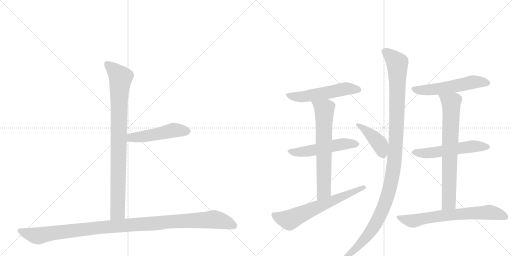
t = 0.00 s
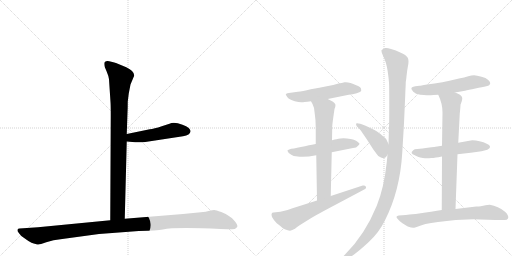
t = 2.12 s
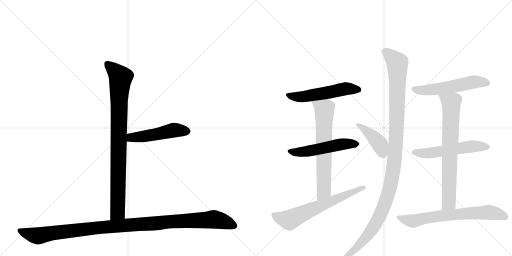
t = 4.25 s
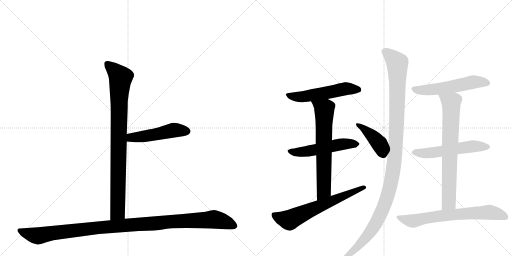
t = 6.37 s
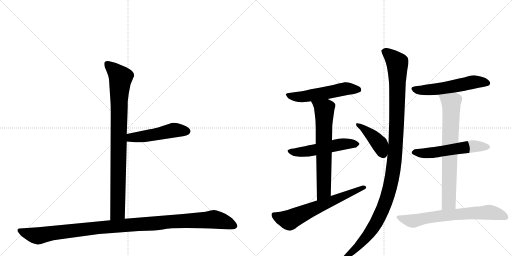
t = 8.50 s
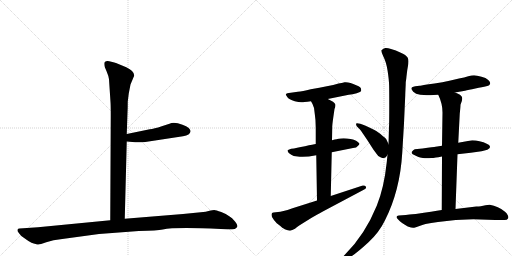
t = 10.62 s

The animated SVG that drew these frames (rendered in a browser with its animation timeline set to each time). Animation: 13 CSS @keyframes rules; one cycle of 10.62 s.

<svg version="1.1" viewBox="0 0 2048 1024" xmlns="http://www.w3.org/2000/svg">
  <g stroke="lightgray" stroke-dasharray="1,1" stroke-width="1" transform="scale(4, 4)">
    <line x1="0" y1="0" x2="256" y2="256"></line>
    <line x1="256" y1="0" x2="0" y2="256"></line>
    <line x1="128" y1="0" x2="128" y2="256"></line>
    <line x1="0" y1="128" x2="256" y2="128"></line>
    <line x1="256" y1="0" x2="512" y2="256"></line>
    <line x1="512" y1="0" x2="256" y2="256"></line>
    <line x1="384" y1="0" x2="384" y2="256"></line>
    <line x1="256" y1="128" x2="512" y2="128"></line>
  </g>
<g transform="scale(1, -1) translate(0, -850)">
   <style type="text/css">
    @keyframes keyframes0 {
      from {
       stroke: black;
       stroke-dashoffset: 904;
       stroke-width: 128;
       }
       75% {
       animation-timing-function: step-end;
       stroke: black;
       stroke-dashoffset: 0;
       stroke-width: 128;
       }
       to {
       stroke: black;
       stroke-width: 1024;
       }
       }
       #make-me-a-hanzi-animation-0 {
         animation: keyframes0 0.985677s both;
         animation-delay: 0.000000s;
         animation-timing-function: linear;
       }
    @keyframes keyframes1 {
      from {
       stroke: black;
       stroke-dashoffset: 495;
       stroke-width: 128;
       }
       62% {
       animation-timing-function: step-end;
       stroke: black;
       stroke-dashoffset: 0;
       stroke-width: 128;
       }
       to {
       stroke: black;
       stroke-width: 1024;
       }
       }
       #make-me-a-hanzi-animation-1 {
         animation: keyframes1 0.652832s both;
         animation-delay: 0.985677s;
         animation-timing-function: linear;
       }
    @keyframes keyframes2 {
      from {
       stroke: black;
       stroke-dashoffset: 1125;
       stroke-width: 128;
       }
       79% {
       animation-timing-function: step-end;
       stroke: black;
       stroke-dashoffset: 0;
       stroke-width: 128;
       }
       to {
       stroke: black;
       stroke-width: 1024;
       }
       }
       #make-me-a-hanzi-animation-2 {
         animation: keyframes2 1.165527s both;
         animation-delay: 1.638509s;
         animation-timing-function: linear;
       }
    @keyframes keyframes3 {
      from {
       stroke: black;
       stroke-dashoffset: 544;
       stroke-width: 128;
       }
       64% {
       animation-timing-function: step-end;
       stroke: black;
       stroke-dashoffset: 0;
       stroke-width: 128;
       }
       to {
       stroke: black;
       stroke-width: 1024;
       }
       }
       #make-me-a-hanzi-animation-3 {
         animation: keyframes3 0.692708s both;
         animation-delay: 2.804036s;
         animation-timing-function: linear;
       }
    @keyframes keyframes4 {
      from {
       stroke: black;
       stroke-dashoffset: 532;
       stroke-width: 128;
       }
       63% {
       animation-timing-function: step-end;
       stroke: black;
       stroke-dashoffset: 0;
       stroke-width: 128;
       }
       to {
       stroke: black;
       stroke-width: 1024;
       }
       }
       #make-me-a-hanzi-animation-4 {
         animation: keyframes4 0.682943s both;
         animation-delay: 3.496745s;
         animation-timing-function: linear;
       }
    @keyframes keyframes5 {
      from {
       stroke: black;
       stroke-dashoffset: 675;
       stroke-width: 128;
       }
       69% {
       animation-timing-function: step-end;
       stroke: black;
       stroke-dashoffset: 0;
       stroke-width: 128;
       }
       to {
       stroke: black;
       stroke-width: 1024;
       }
       }
       #make-me-a-hanzi-animation-5 {
         animation: keyframes5 0.799316s both;
         animation-delay: 4.179688s;
         animation-timing-function: linear;
       }
    @keyframes keyframes6 {
      from {
       stroke: black;
       stroke-dashoffset: 646;
       stroke-width: 128;
       }
       68% {
       animation-timing-function: step-end;
       stroke: black;
       stroke-dashoffset: 0;
       stroke-width: 128;
       }
       to {
       stroke: black;
       stroke-width: 1024;
       }
       }
       #make-me-a-hanzi-animation-6 {
         animation: keyframes6 0.775716s both;
         animation-delay: 4.979004s;
         animation-timing-function: linear;
       }
    @keyframes keyframes7 {
      from {
       stroke: black;
       stroke-dashoffset: 424;
       stroke-width: 128;
       }
       58% {
       animation-timing-function: step-end;
       stroke: black;
       stroke-dashoffset: 0;
       stroke-width: 128;
       }
       to {
       stroke: black;
       stroke-width: 1024;
       }
       }
       #make-me-a-hanzi-animation-7 {
         animation: keyframes7 0.595052s both;
         animation-delay: 5.754720s;
         animation-timing-function: linear;
       }
    @keyframes keyframes8 {
      from {
       stroke: black;
       stroke-dashoffset: 1176;
       stroke-width: 128;
       }
       79% {
       animation-timing-function: step-end;
       stroke: black;
       stroke-dashoffset: 0;
       stroke-width: 128;
       }
       to {
       stroke: black;
       stroke-width: 1024;
       }
       }
       #make-me-a-hanzi-animation-8 {
         animation: keyframes8 1.207031s both;
         animation-delay: 6.349772s;
         animation-timing-function: linear;
       }
    @keyframes keyframes9 {
      from {
       stroke: black;
       stroke-dashoffset: 557;
       stroke-width: 128;
       }
       64% {
       animation-timing-function: step-end;
       stroke: black;
       stroke-dashoffset: 0;
       stroke-width: 128;
       }
       to {
       stroke: black;
       stroke-width: 1024;
       }
       }
       #make-me-a-hanzi-animation-9 {
         animation: keyframes9 0.703288s both;
         animation-delay: 7.556803s;
         animation-timing-function: linear;
       }
    @keyframes keyframes10 {
      from {
       stroke: black;
       stroke-dashoffset: 556;
       stroke-width: 128;
       }
       64% {
       animation-timing-function: step-end;
       stroke: black;
       stroke-dashoffset: 0;
       stroke-width: 128;
       }
       to {
       stroke: black;
       stroke-width: 1024;
       }
       }
       #make-me-a-hanzi-animation-10 {
         animation: keyframes10 0.702474s both;
         animation-delay: 8.260091s;
         animation-timing-function: linear;
       }
    @keyframes keyframes11 {
      from {
       stroke: black;
       stroke-dashoffset: 737;
       stroke-width: 128;
       }
       71% {
       animation-timing-function: step-end;
       stroke: black;
       stroke-dashoffset: 0;
       stroke-width: 128;
       }
       to {
       stroke: black;
       stroke-width: 1024;
       }
       }
       #make-me-a-hanzi-animation-11 {
         animation: keyframes11 0.849772s both;
         animation-delay: 8.962565s;
         animation-timing-function: linear;
       }
    @keyframes keyframes12 {
      from {
       stroke: black;
       stroke-dashoffset: 684;
       stroke-width: 128;
       }
       69% {
       animation-timing-function: step-end;
       stroke: black;
       stroke-dashoffset: 0;
       stroke-width: 128;
       }
       to {
       stroke: black;
       stroke-width: 1024;
       }
       }
       #make-me-a-hanzi-animation-12 {
         animation: keyframes12 0.806641s both;
         animation-delay: 9.812337s;
         animation-timing-function: linear;
       }
</style>
<path d="M 436 533 L 442 442 Q 443 429 443 388 L 441 -31 C 441 -61 498 -55 499 -25 L 507 284 L 507 314 L 510 400 Q 511 418 511 444 L 515 476 L 522 512 L 537 548 Q 537 566 505 581 L 464 598 Q 456 601 437 605 Q 417 608 417 595 Q 417 590 419 582 L 427 563 Q 434 547 436 533 Z" fill="lightgray"></path> 
<path d="M 507 284 L 541 281 Q 544 280 581 282 L 732 305 Q 761 309 762 325 Q 763 330 755 338 Q 746 346 730 351 Q 696 364 678 355 L 647 345 Q 616 335 599 333 L 507 314 C 478 308 477 287 507 284 Z" fill="lightgray"></path> 
<path d="M 441 -31 L 152 -59 L 78 -64 Q 72 -64 70 -69 Q 68 -74 76 -83 Q 81 -92 98 -103 Q 114 -115 126 -121 Q 148 -129 154 -128 Q 159 -128 185 -119 Q 211 -110 249 -106 L 396 -86 L 555 -74 Q 630 -72 651 -68 Q 699 -58 883 -66 L 910 -67 Q 922 -68 939 -66 Q 946 -63 949 -57 Q 952 -52 940 -36 Q 928 -20 917 -15 Q 906 -6 885 2 Q 863 10 857 10 Q 850 10 838 7 Q 825 3 803 1 L 732 -6 L 499 -25 L 441 -31 Z" fill="lightgray"></path> 
<path d="M 1311 454 L 1395 471 Q 1410 472 1427 477 Q 1444 482 1445 488 Q 1445 497 1440.5 501 Q 1436 505 1425 509 Q 1397 523 1378 521 Q 1377 521 1374.5 520.5 Q 1372 520 1366 518.5 Q 1360 517 1354 516 Q 1316 505 1243 493 Q 1209 485 1191 483 L 1163 479 Q 1146 478 1143 473 Q 1143 471 1149 462 Q 1155 452 1179 445 Q 1203 438 1218 442 Q 1229 442 1244 445 L 1311 454 Z" fill="lightgray"></path> 
<path d="M 1263 274 Q 1255 273 1220 265.5 Q 1185 258 1165 255 Q 1156 253 1150 249 Q 1150 245 1155 238 Q 1165 231 1175 226 L 1199 223 Q 1226 221 1265 229 L 1327 241 L 1412 258 Q 1427 259 1431 266 Q 1438 272 1438 275 Q 1438 278 1430 283 Q 1424 290 1402 294 Q 1380 298 1362 296 Q 1354 296 1346 293 Q 1341 293 1328 289 L 1263 274 Z" fill="lightgray"></path> 
<path d="M 1328 289 L 1329 345 Q 1329 353 1338 414 Q 1342 423 1342 431 Q 1340 437 1332 443 Q 1324 448 1311 454 C 1284 467 1230 471 1244 445 L 1250 434 Q 1259 418 1259 395 Q 1263 370 1263 338 L 1263 274 L 1265 229 L 1268 48 C 1268 18 1322 36 1323 66 L 1327 241 L 1328 289 Z" fill="lightgray"></path> 
<path d="M 1268 48 L 1170 17 Q 1127 2 1112 2 L 1094 0 Q 1082 0 1088 -18 Q 1095 -31 1107 -43 Q 1122 -54 1129 -61 Q 1132 -62 1139 -67 Q 1153 -73 1160.5 -72.5 Q 1168 -72 1180 -65 Q 1186 -59 1200 -50 L 1245 -22 Q 1284 1 1295 6 L 1455 91 Q 1468 97 1463 104 Q 1460 110 1451 108 L 1323 66 L 1268 48 Z" fill="lightgray"></path> 
<path d="M 1554 274 L 1546 291 Q 1546 295 1533 304 Q 1522 315 1505 326 Q 1493 333 1460 348 Q 1426 362 1424 355 Q 1424 350 1427 345 L 1439 333 Q 1447 323 1469 290 L 1494 251 Q 1510 230 1513 226 Q 1526 218 1530 218 Q 1535 218 1539 219 Q 1542 220 1543 221 Q 1544 222 1547 226 Q 1549 230 1550 231 C 1564 252 1564 252 1554 274 Z" fill="lightgray"></path> 
<path d="M 1623 521 Q 1623 522 1625 535 Q 1626 546 1627 553 Q 1629 572 1631 581 Q 1637 608 1631 619 Q 1625 630 1601 640 Q 1584 649 1564 654 Q 1550 659 1541.5 658 Q 1533 657 1526 649 Q 1524 644 1533 625 Q 1545 602 1550.5 566.5 Q 1556 531 1556.5 508 Q 1557 485 1557 433 Q 1557 356 1556 341 L 1554 274 L 1550 231 L 1547 201 Q 1536 98 1507 27 Q 1460 -88 1382 -166 L 1372 -177 Q 1364 -186 1368 -191 Q 1372 -196 1382 -189 L 1395 -182 Q 1422 -167 1474 -119 Q 1517 -79 1539 -33 Q 1600 86 1609 239 Q 1616 355 1616 357 L 1621 469 Q 1621 477 1622 495.5 Q 1623 514 1623 521 Z" fill="lightgray"></path> 
<path d="M 1820 480 L 1860 487 Q 1873 490 1901.5 496 Q 1930 502 1945 505 Q 1954 508 1956.5 509.5 Q 1959 511 1961 517 Q 1961 523 1953 530 Q 1944 539 1926 543 Q 1907 549 1896 549 Q 1886 549 1873 545 Q 1858 540 1836 536 Q 1767 519 1708 512 Q 1680 507 1678 507 L 1661 505 Q 1647 503 1645.5 498 Q 1644 493 1653 483 Q 1662 474 1681 471 Q 1714 469 1716 469 Q 1720 469 1734 470 Q 1746 471 1753 471 L 1820 480 Z" fill="lightgray"></path> 
<path d="M 1830 233 L 1883 239 L 1926 245 L 1938 248 Q 1952 250 1955 255 Q 1960 257 1960 264 Q 1959 270 1947 275 Q 1935 282 1918 285 Q 1904 289 1889 289 Q 1860 285 1833 279 L 1768 267 L 1742 263 Q 1736 262 1690 256 L 1669 254 Q 1657 254 1653 249 Q 1645 243 1646.5 238.5 Q 1648 234 1661 228 Q 1667 225 1674 222.5 Q 1681 220 1686 219 Q 1691 218 1699 217.5 Q 1707 217 1711 217 Q 1715 217 1725 218 Q 1735 219 1738.5 219.5 Q 1742 220 1753.5 221.5 Q 1765 223 1768 224 L 1830 233 Z" fill="lightgray"></path> 
<path d="M 1822 14 L 1830 233 L 1833 279 L 1839 395 Q 1842 424 1842 431 L 1847 445 Q 1849 450 1849 458 Q 1849 464 1840 471 Q 1830 477 1820 480 C 1793 492 1741 499 1753 471 Q 1770 436 1770 400 L 1768 267 L 1768 224 L 1767 10 C 1767 -20 1821 -16 1822 14 Z" fill="lightgray"></path> 
<path d="M 1905 24 L 1822 14 L 1767 10 Q 1733 4 1663 -6 Q 1656 -6 1623 -10 L 1595 -12 Q 1581 -14 1589 -24 Q 1603 -41 1631 -56 Q 1649 -62 1654 -61 Q 1656 -61 1675 -55 Q 1690 -50 1702 -46 L 1725 -42 L 1752 -38 Q 1823 -27 1893 -27 L 1981 -30 L 2018 -30 Q 2029 -30 2032 -24 Q 2035 -18 2031 -10.5 Q 2027 -3 2020 3 Q 1993 26 1959 31 Q 1953 31 1932.5 27.5 Q 1912 24 1905 24 Z" fill="lightgray"></path> 
      <clipPath id="make-me-a-hanzi-clip-0">
      <path d="M 436 533 L 442 442 Q 443 429 443 388 L 441 -31 C 441 -61 498 -55 499 -25 L 507 284 L 507 314 L 510 400 Q 511 418 511 444 L 515 476 L 522 512 L 537 548 Q 537 566 505 581 L 464 598 Q 456 601 437 605 Q 417 608 417 595 Q 417 590 419 582 L 427 563 Q 434 547 436 533 Z" fill="lightgray"></path>
      </clipPath>
      <path clip-path="url(#make-me-a-hanzi-clip-0)" d="M 430 594 L 483 540 L 476 452 L 471 2 L 448 -23 " fill="none" id="make-me-a-hanzi-animation-0" stroke-dasharray="776 1552" stroke-linecap="round"></path>

      <clipPath id="make-me-a-hanzi-clip-1">
      <path d="M 507 284 L 541 281 Q 544 280 581 282 L 732 305 Q 761 309 762 325 Q 763 330 755 338 Q 746 346 730 351 Q 696 364 678 355 L 647 345 Q 616 335 599 333 L 507 314 C 478 308 477 287 507 284 Z" fill="lightgray"></path>
      </clipPath>
      <path clip-path="url(#make-me-a-hanzi-clip-1)" d="M 513 292 L 525 300 L 600 308 L 695 329 L 747 325 " fill="none" id="make-me-a-hanzi-animation-1" stroke-dasharray="367 734" stroke-linecap="round"></path>

      <clipPath id="make-me-a-hanzi-clip-2">
      <path d="M 441 -31 L 152 -59 L 78 -64 Q 72 -64 70 -69 Q 68 -74 76 -83 Q 81 -92 98 -103 Q 114 -115 126 -121 Q 148 -129 154 -128 Q 159 -128 185 -119 Q 211 -110 249 -106 L 396 -86 L 555 -74 Q 630 -72 651 -68 Q 699 -58 883 -66 L 910 -67 Q 922 -68 939 -66 Q 946 -63 949 -57 Q 952 -52 940 -36 Q 928 -20 917 -15 Q 906 -6 885 2 Q 863 10 857 10 Q 850 10 838 7 Q 825 3 803 1 L 732 -6 L 499 -25 L 441 -31 Z" fill="lightgray"></path>
      </clipPath>
      <path clip-path="url(#make-me-a-hanzi-clip-2)" d="M 78 -74 L 152 -93 L 390 -61 L 855 -28 L 896 -36 L 937 -54 " fill="none" id="make-me-a-hanzi-animation-2" stroke-dasharray="997 1994" stroke-linecap="round"></path>

      <clipPath id="make-me-a-hanzi-clip-3">
      <path d="M 1311 454 L 1395 471 Q 1410 472 1427 477 Q 1444 482 1445 488 Q 1445 497 1440.5 501 Q 1436 505 1425 509 Q 1397 523 1378 521 Q 1377 521 1374.5 520.5 Q 1372 520 1366 518.5 Q 1360 517 1354 516 Q 1316 505 1243 493 Q 1209 485 1191 483 L 1163 479 Q 1146 478 1143 473 Q 1143 471 1149 462 Q 1155 452 1179 445 Q 1203 438 1218 442 Q 1229 442 1244 445 L 1311 454 Z" fill="lightgray"></path>
      </clipPath>
      <path clip-path="url(#make-me-a-hanzi-clip-3)" d="M 1150 469 L 1210 463 L 1380 495 L 1435 492 " fill="none" id="make-me-a-hanzi-animation-3" stroke-dasharray="416 832" stroke-linecap="round"></path>

      <clipPath id="make-me-a-hanzi-clip-4">
      <path d="M 1263 274 Q 1255 273 1220 265.5 Q 1185 258 1165 255 Q 1156 253 1150 249 Q 1150 245 1155 238 Q 1165 231 1175 226 L 1199 223 Q 1226 221 1265 229 L 1327 241 L 1412 258 Q 1427 259 1431 266 Q 1438 272 1438 275 Q 1438 278 1430 283 Q 1424 290 1402 294 Q 1380 298 1362 296 Q 1354 296 1346 293 Q 1341 293 1328 289 L 1263 274 Z" fill="lightgray"></path>
      </clipPath>
      <path clip-path="url(#make-me-a-hanzi-clip-4)" d="M 1156 245 L 1205 242 L 1380 275 L 1429 274 " fill="none" id="make-me-a-hanzi-animation-4" stroke-dasharray="404 808" stroke-linecap="round"></path>

      <clipPath id="make-me-a-hanzi-clip-5">
      <path d="M 1328 289 L 1329 345 Q 1329 353 1338 414 Q 1342 423 1342 431 Q 1340 437 1332 443 Q 1324 448 1311 454 C 1284 467 1230 471 1244 445 L 1250 434 Q 1259 418 1259 395 Q 1263 370 1263 338 L 1263 274 L 1265 229 L 1268 48 C 1268 18 1322 36 1323 66 L 1327 241 L 1328 289 Z" fill="lightgray"></path>
      </clipPath>
      <path clip-path="url(#make-me-a-hanzi-clip-5)" d="M 1251 442 L 1298 412 L 1296 90 L 1273 56 " fill="none" id="make-me-a-hanzi-animation-5" stroke-dasharray="547 1094" stroke-linecap="round"></path>

      <clipPath id="make-me-a-hanzi-clip-6">
      <path d="M 1268 48 L 1170 17 Q 1127 2 1112 2 L 1094 0 Q 1082 0 1088 -18 Q 1095 -31 1107 -43 Q 1122 -54 1129 -61 Q 1132 -62 1139 -67 Q 1153 -73 1160.5 -72.5 Q 1168 -72 1180 -65 Q 1186 -59 1200 -50 L 1245 -22 Q 1284 1 1295 6 L 1455 91 Q 1468 97 1463 104 Q 1460 110 1451 108 L 1323 66 L 1268 48 Z" fill="lightgray"></path>
      </clipPath>
      <path clip-path="url(#make-me-a-hanzi-clip-6)" d="M 1095 -10 L 1155 -30 L 1455 100 " fill="none" id="make-me-a-hanzi-animation-6" stroke-dasharray="518 1036" stroke-linecap="round"></path>

      <clipPath id="make-me-a-hanzi-clip-7">
      <path d="M 1554 274 L 1546 291 Q 1546 295 1533 304 Q 1522 315 1505 326 Q 1493 333 1460 348 Q 1426 362 1424 355 Q 1424 350 1427 345 L 1439 333 Q 1447 323 1469 290 L 1494 251 Q 1510 230 1513 226 Q 1526 218 1530 218 Q 1535 218 1539 219 Q 1542 220 1543 221 Q 1544 222 1547 226 Q 1549 230 1550 231 C 1564 252 1564 252 1554 274 Z" fill="lightgray"></path>
      </clipPath>
      <path clip-path="url(#make-me-a-hanzi-clip-7)" d="M 1429 351 L 1447 343 L 1503 292 L 1522 268 L 1537 229 " fill="none" id="make-me-a-hanzi-animation-7" stroke-dasharray="296 592" stroke-linecap="round"></path>

      <clipPath id="make-me-a-hanzi-clip-8">
      <path d="M 1623 521 Q 1623 522 1625 535 Q 1626 546 1627 553 Q 1629 572 1631 581 Q 1637 608 1631 619 Q 1625 630 1601 640 Q 1584 649 1564 654 Q 1550 659 1541.5 658 Q 1533 657 1526 649 Q 1524 644 1533 625 Q 1545 602 1550.5 566.5 Q 1556 531 1556.5 508 Q 1557 485 1557 433 Q 1557 356 1556 341 L 1554 274 L 1550 231 L 1547 201 Q 1536 98 1507 27 Q 1460 -88 1382 -166 L 1372 -177 Q 1364 -186 1368 -191 Q 1372 -196 1382 -189 L 1395 -182 Q 1422 -167 1474 -119 Q 1517 -79 1539 -33 Q 1600 86 1609 239 Q 1616 355 1616 357 L 1621 469 Q 1621 477 1622 495.5 Q 1623 514 1623 521 Z" fill="lightgray"></path>
      </clipPath>
      <path clip-path="url(#make-me-a-hanzi-clip-8)" d="M 1535 646 L 1563 626 L 1590 596 L 1583 254 L 1561 107 L 1535 23 L 1499 -51 L 1454 -112 L 1374 -185 " fill="none" id="make-me-a-hanzi-animation-8" stroke-dasharray="1048 2096" stroke-linecap="round"></path>

      <clipPath id="make-me-a-hanzi-clip-9">
      <path d="M 1820 480 L 1860 487 Q 1873 490 1901.5 496 Q 1930 502 1945 505 Q 1954 508 1956.5 509.5 Q 1959 511 1961 517 Q 1961 523 1953 530 Q 1944 539 1926 543 Q 1907 549 1896 549 Q 1886 549 1873 545 Q 1858 540 1836 536 Q 1767 519 1708 512 Q 1680 507 1678 507 L 1661 505 Q 1647 503 1645.5 498 Q 1644 493 1653 483 Q 1662 474 1681 471 Q 1714 469 1716 469 Q 1720 469 1734 470 Q 1746 471 1753 471 L 1820 480 Z" fill="lightgray"></path>
      </clipPath>
      <path clip-path="url(#make-me-a-hanzi-clip-9)" d="M 1652 496 L 1676 489 L 1707 490 L 1797 501 L 1900 523 L 1949 519 " fill="none" id="make-me-a-hanzi-animation-9" stroke-dasharray="429 858" stroke-linecap="round"></path>

      <clipPath id="make-me-a-hanzi-clip-10">
      <path d="M 1830 233 L 1883 239 L 1926 245 L 1938 248 Q 1952 250 1955 255 Q 1960 257 1960 264 Q 1959 270 1947 275 Q 1935 282 1918 285 Q 1904 289 1889 289 Q 1860 285 1833 279 L 1768 267 L 1742 263 Q 1736 262 1690 256 L 1669 254 Q 1657 254 1653 249 Q 1645 243 1646.5 238.5 Q 1648 234 1661 228 Q 1667 225 1674 222.5 Q 1681 220 1686 219 Q 1691 218 1699 217.5 Q 1707 217 1711 217 Q 1715 217 1725 218 Q 1735 219 1738.5 219.5 Q 1742 220 1753.5 221.5 Q 1765 223 1768 224 L 1830 233 Z" fill="lightgray"></path>
      </clipPath>
      <path clip-path="url(#make-me-a-hanzi-clip-10)" d="M 1654 241 L 1717 238 L 1885 264 L 1952 263 " fill="none" id="make-me-a-hanzi-animation-10" stroke-dasharray="428 856" stroke-linecap="round"></path>

      <clipPath id="make-me-a-hanzi-clip-11">
      <path d="M 1822 14 L 1830 233 L 1833 279 L 1839 395 Q 1842 424 1842 431 L 1847 445 Q 1849 450 1849 458 Q 1849 464 1840 471 Q 1830 477 1820 480 C 1793 492 1741 499 1753 471 Q 1770 436 1770 400 L 1768 267 L 1768 224 L 1767 10 C 1767 -20 1821 -16 1822 14 Z" fill="lightgray"></path>
      </clipPath>
      <path clip-path="url(#make-me-a-hanzi-clip-11)" d="M 1761 466 L 1804 439 L 1805 421 L 1795 40 L 1773 18 " fill="none" id="make-me-a-hanzi-animation-11" stroke-dasharray="609 1218" stroke-linecap="round"></path>

      <clipPath id="make-me-a-hanzi-clip-12">
      <path d="M 1905 24 L 1822 14 L 1767 10 Q 1733 4 1663 -6 Q 1656 -6 1623 -10 L 1595 -12 Q 1581 -14 1589 -24 Q 1603 -41 1631 -56 Q 1649 -62 1654 -61 Q 1656 -61 1675 -55 Q 1690 -50 1702 -46 L 1725 -42 L 1752 -38 Q 1823 -27 1893 -27 L 1981 -30 L 2018 -30 Q 2029 -30 2032 -24 Q 2035 -18 2031 -10.5 Q 2027 -3 2020 3 Q 1993 26 1959 31 Q 1953 31 1932.5 27.5 Q 1912 24 1905 24 Z" fill="lightgray"></path>
      </clipPath>
      <path clip-path="url(#make-me-a-hanzi-clip-12)" d="M 1600 -22 L 1645 -34 L 1766 -13 L 1957 1 L 2021 -18 " fill="none" id="make-me-a-hanzi-animation-12" stroke-dasharray="556 1112" stroke-linecap="round"></path>

</g>
</svg>
